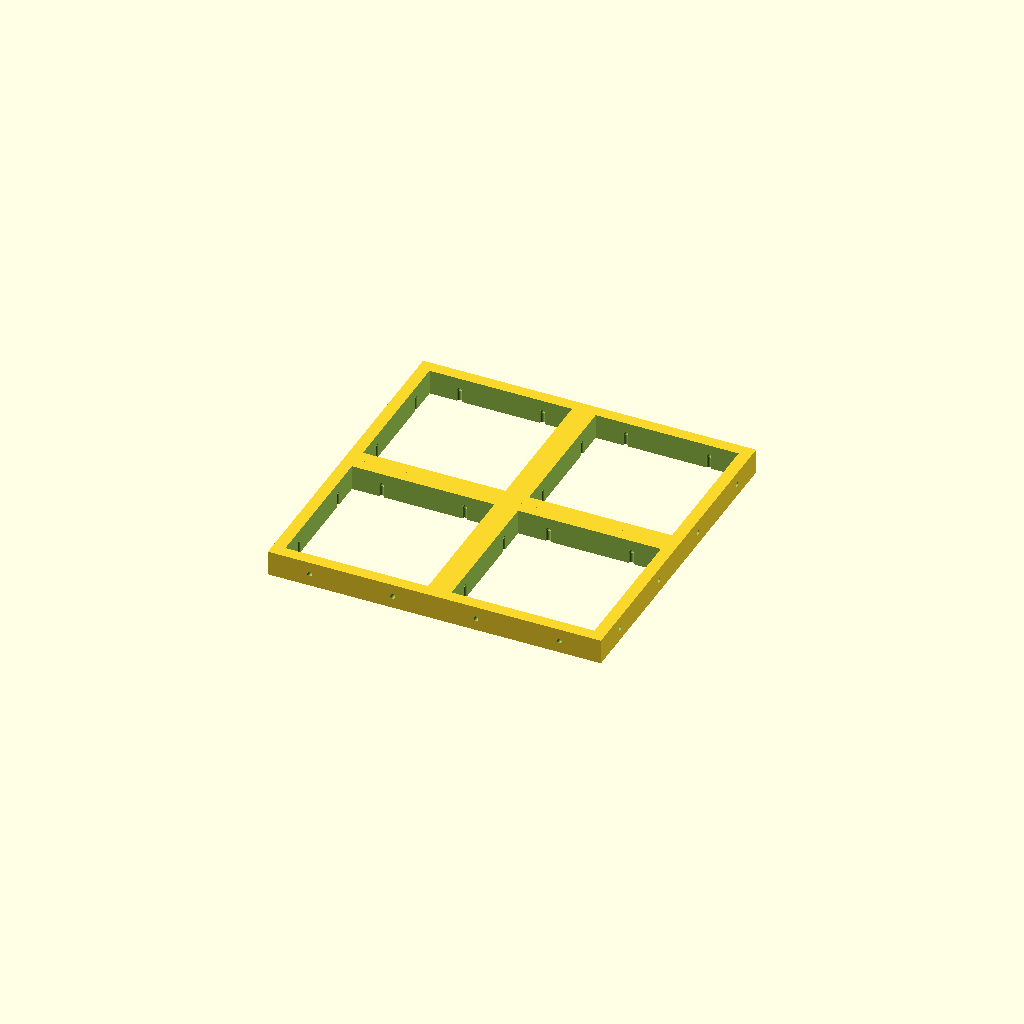
Cell 1: rendered with the file's own defaults.
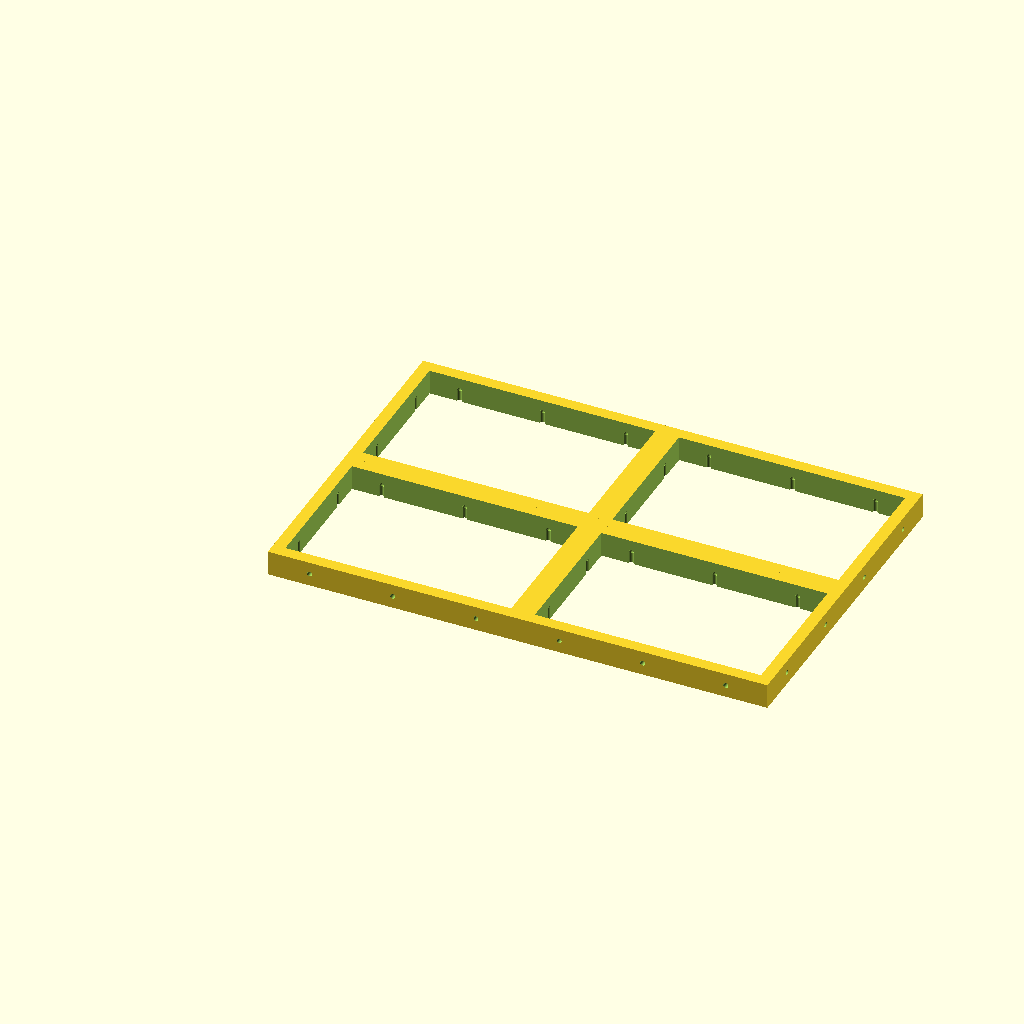
Cell 2: the same model with element_x = 3.
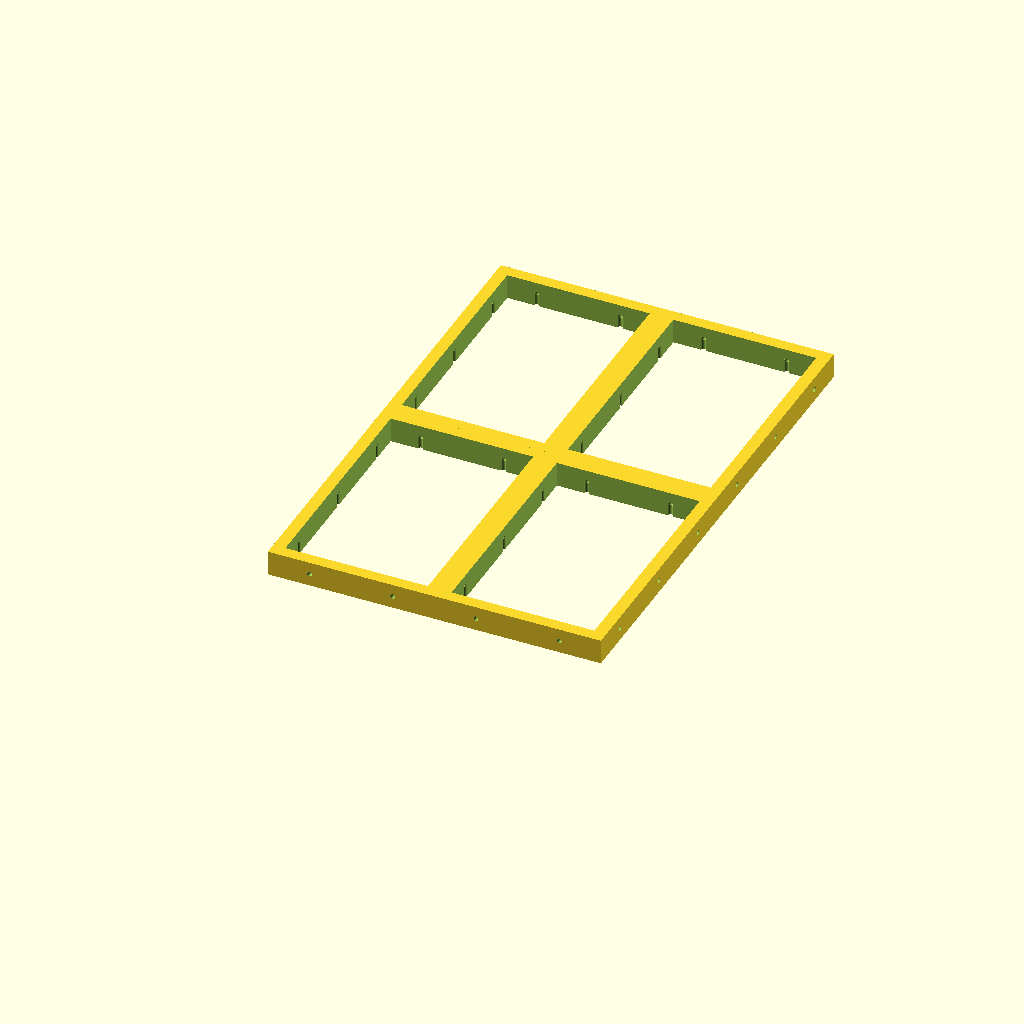
Cell 3: element_y = 3 (everything else at default).
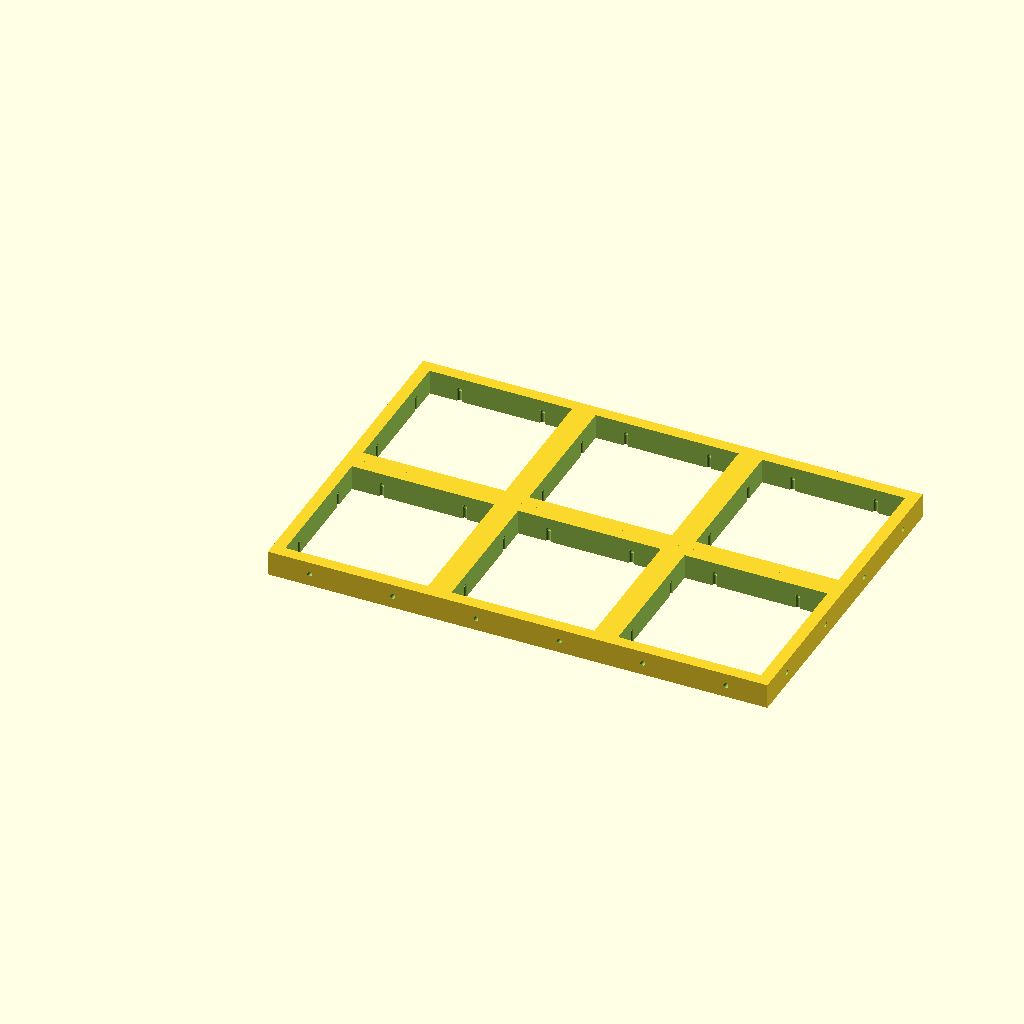
Cell 4: rows = 3 (everything else at default).
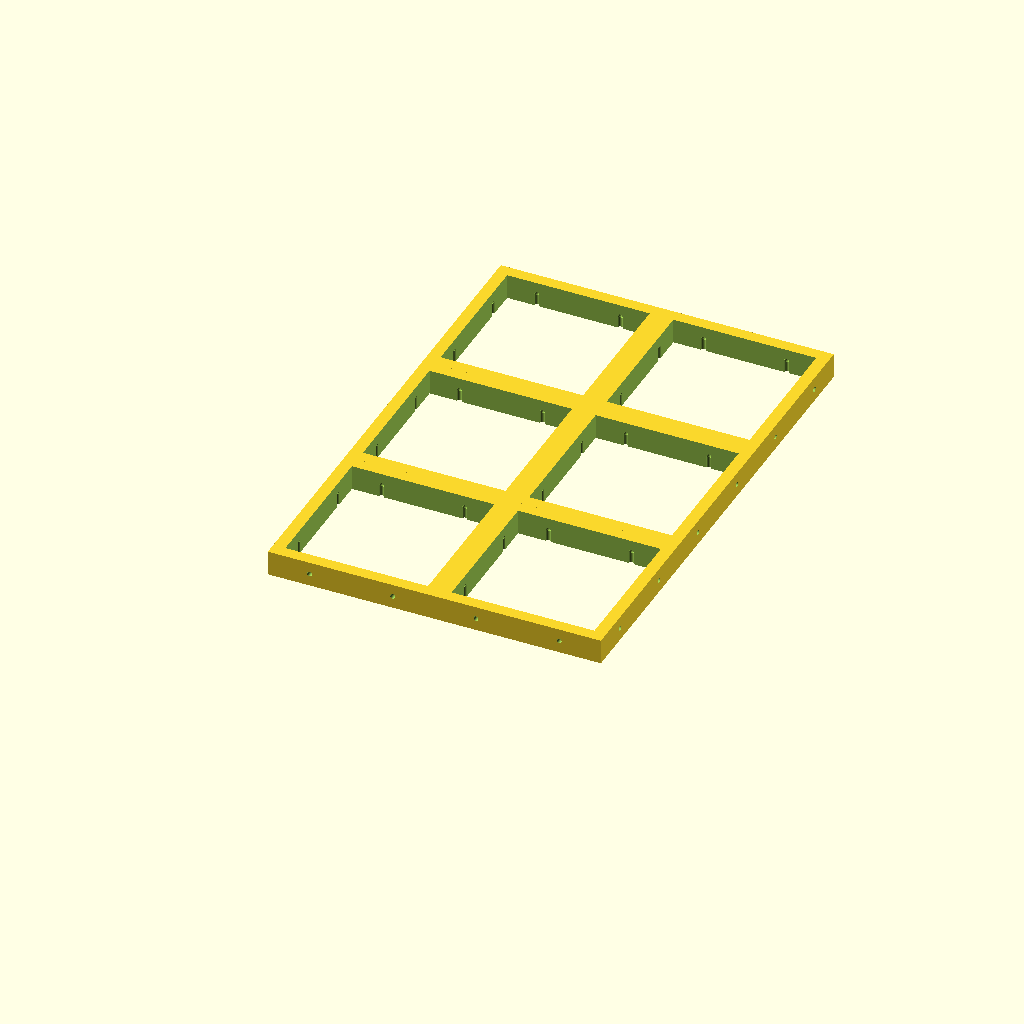
Cell 5 — columns set to 3, the other parameters unchanged.
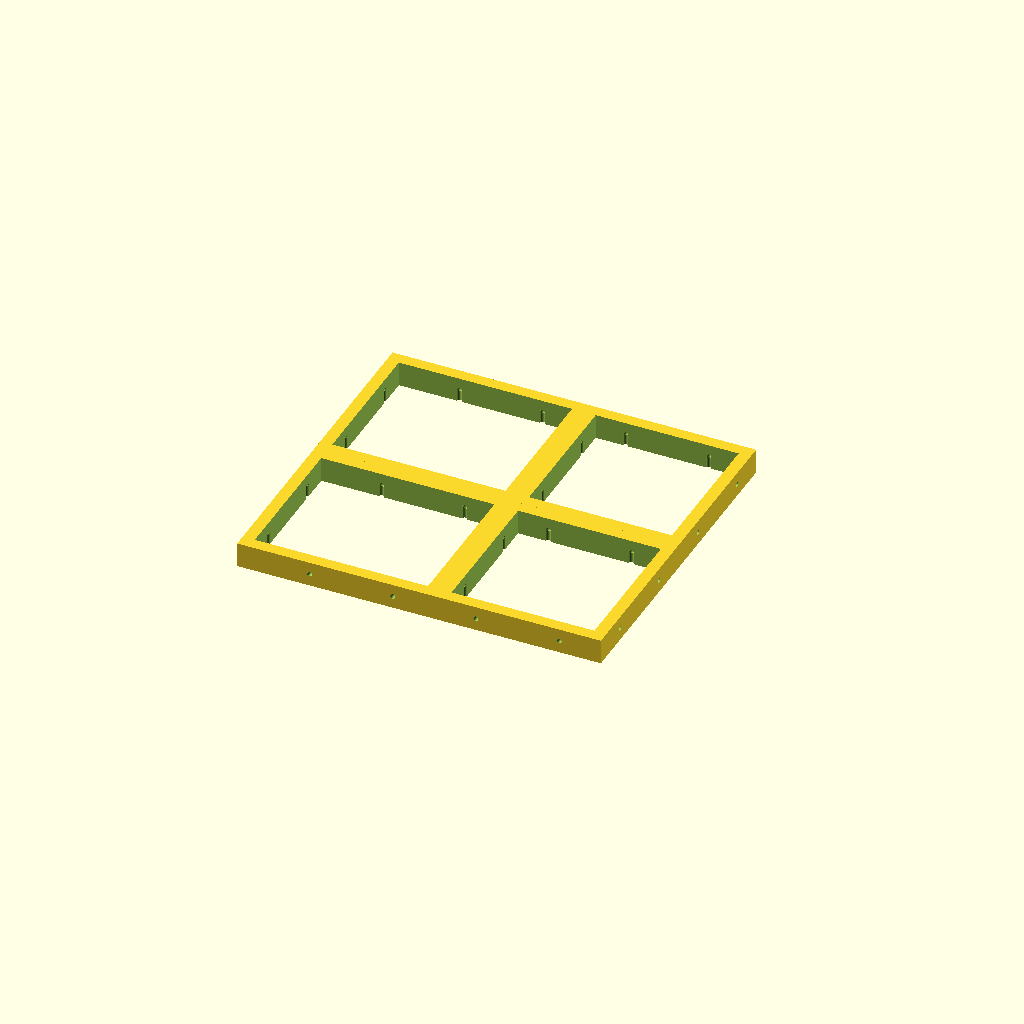
Cell 6: left_edge = "true" (everything else at default).
One fixed orthographic camera (rotation 55°, 0°, 25°; colour scheme Cornfield) for every cell.
Source of the model, inputs/thingiverse/files/thing-1078471/files/square-frame-customizer.scad:
element_x = 2; // [1,2,3,4,5,6]
element_y = 2; // [1,2,3,4,5,6]
rows = 2; // [1,2,3,4,5,6]
columns = 2; // [1,2,3,4,5,6]
left_edge = "false"; // [false,true]
right_edge = "false"; // [false,true]
front_edge = "false"; // [false,true]
back_edge = "false"; // [false,true]

module frame_square(x,y,l,r,f,b) {
  difference() {
    union() {
      translate([-l,-f,0]) cube([25*x+r+l,25*y+f+b,7.5]);
    }
    translate([3.6-l,3.6-f,-0.1]) cube([25*x+r+l-7.2,25*y+f+b-7.2,10]);
    for(i = [0 : x-1]) {
      translate([12.5+i*25,-5-f,3.75]) rotate([270,0,0]) cylinder(31*y+f+b,.75,.75,$fn=50);
      translate([12.5+i*25,3.6-f,-.1]) rotate([0,0,0]) cylinder(3.85,.75,.75,$fn=50);
      translate([12.5+i*25,25*y-3.6+b,-.1]) rotate([0,0,0]) cylinder(3.85,.75,.75,$fn=50);
    }
    for(i = [0 : y-1]) {
      translate([-5-l,12.5+i*25,3.75]) rotate([0,90,0]) cylinder(31*x+r+l,.75,.75,$fn=50);
      translate([3.6-l,12.5+i*25,-.1]) rotate([0,0,0]) cylinder(3.85,.75,.75,$fn=50);
      translate([25*x-3.6+r,12.5+i*25,-.1]) rotate([0,0,0]) cylinder(3.85,.75,.75,$fn=50);
    }
  }
}

module frame(x, y, rows, cols, ledge="false", redge="false", fedge="false", bedge="false", border=9.2) {
    for(i = [0 : rows-1]) {
        for(j = [0 : cols-1]) {
            translate([25*x*i,25*y*j,0]) frame_square(
                x,y,
                i>0 ? .1:i==0 && ledge == "true" ? border:0,
                i == rows-1 && redge == "true" ? border:0,
                j>0 ? .1:j==0 && fedge == "true" ? border:0,
                j == cols-1 && bedge == "true" ? border:0);
        }
    }
}

frame(element_x,element_y,rows,columns, ledge=left_edge,redge=right_edge,fedge=front_edge,bedge=back_edge);
Customizer parameters (derived from the source; name, type, default, range or options):
element_x: number, default 2, options 1, 2, 3, 4, 5, 6
element_y: number, default 2, options 1, 2, 3, 4, 5, 6
rows: number, default 2, options 1, 2, 3, 4, 5, 6
columns: number, default 2, options 1, 2, 3, 4, 5, 6
left_edge: string, default "false", options "false", "true"
right_edge: string, default "false", options "false", "true"
front_edge: string, default "false", options "false", "true"
back_edge: string, default "false", options "false", "true"
